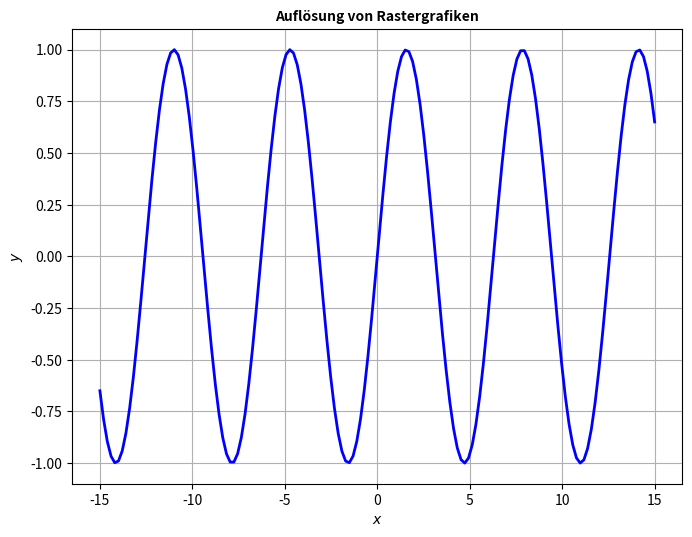

Write Python code to recreate this figure. (Note: this script raises an exception after producing the figure.)
# 22.4 Auflösung von Rastergrafiken

import matplotlib.pyplot as plt 
import numpy as np
import os

x = np.linspace(-15, 15, 150)
fig, ax = plt.subplots()
fig.set_size_inches(200/25.4 , 150/25.4) # Umwandlung von mm im Zoll 
g1, = ax.plot(x, np.sin(x), color="blue", linewidth=2)

plt.savefig('bilddatei.png', dpi=300)
plt.title("Auflösung von Rastergrafiken", fontsize=10, fontweight="bold")
plt.xlabel('$x$')
plt.ylabel('$y$')
plt.grid()
plt.savefig(os.path.join("C:/Users/<user>/KonzeptsammlungPython_Copy/Kapitel22_Matplotlib/Kapitel22_Grafiken", 
                          "Auflösung von Rastergrafiken.png"), dpi=300, bbox_inches='tight')
plt.show()

